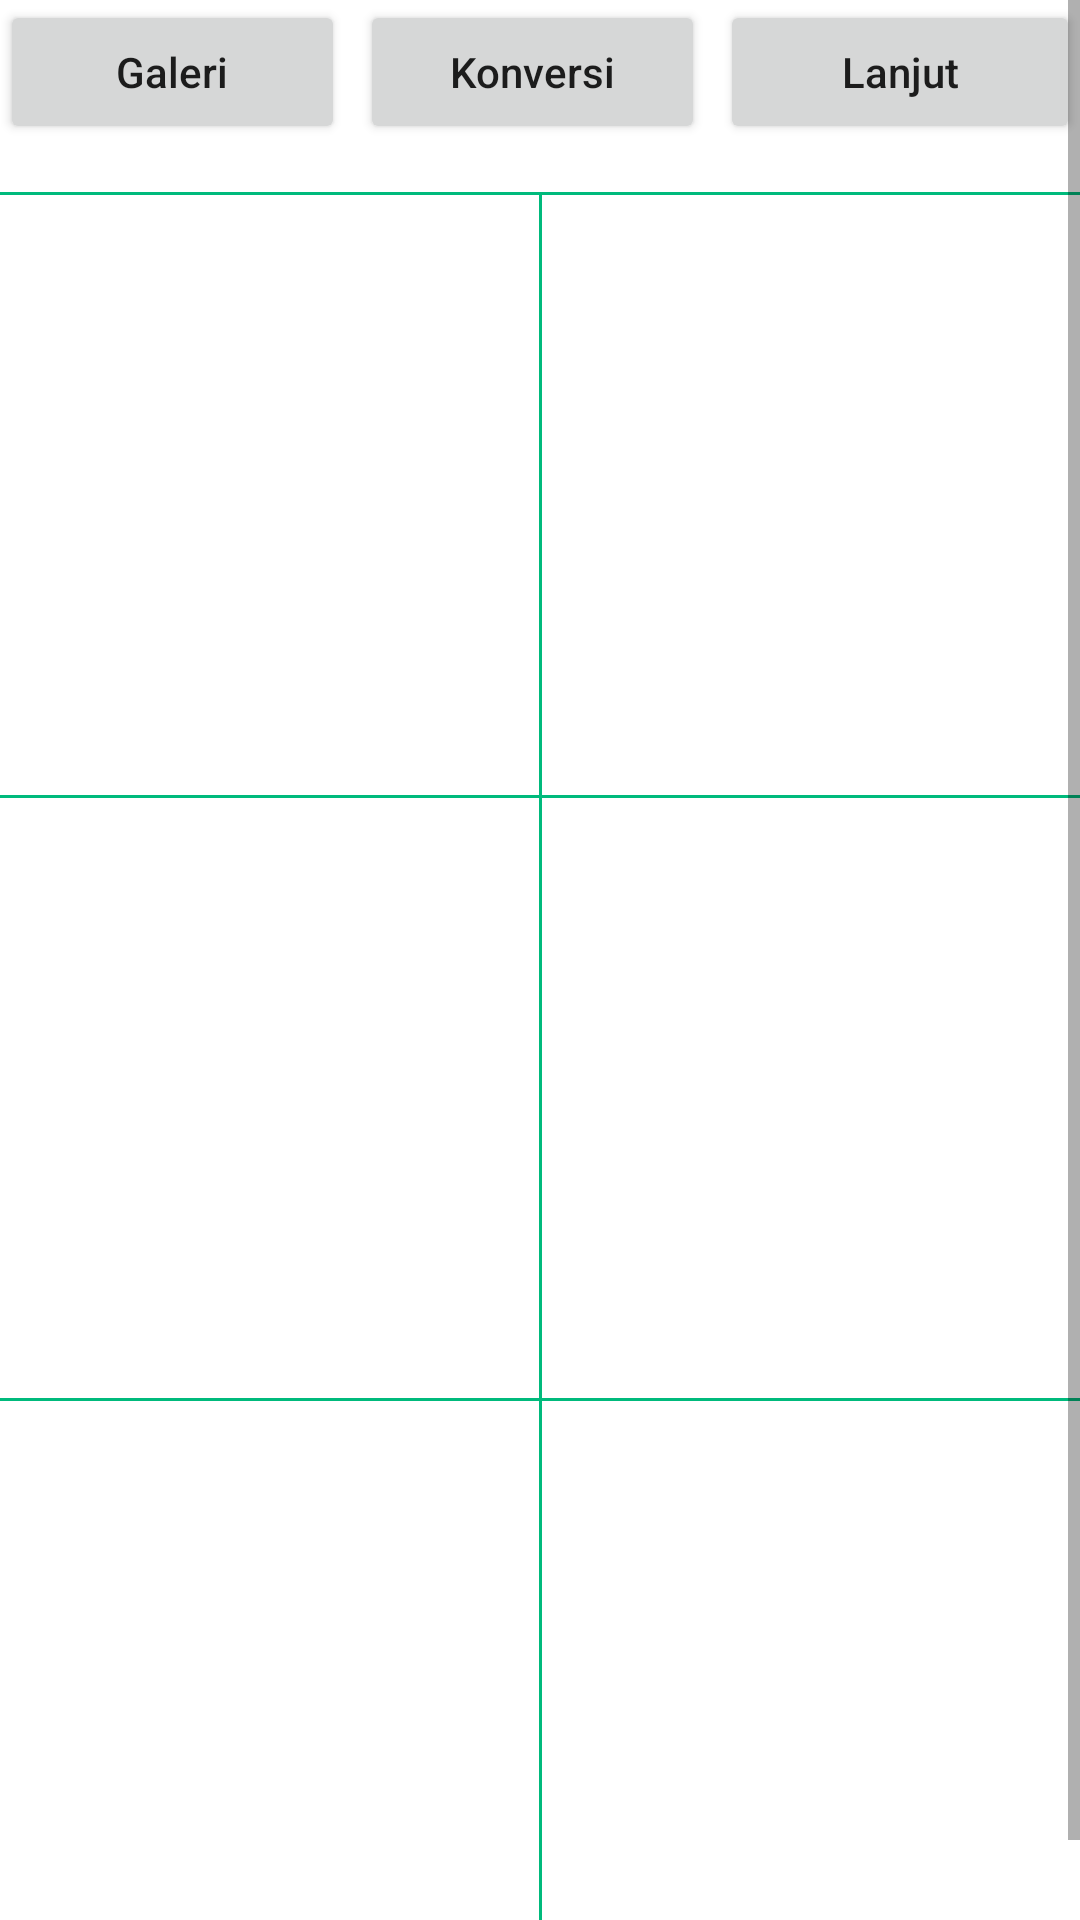

Android layout source for this screen:
<!-- AndroidManifest.xml: application theme Theme.Estimator -->
<!-- res/layout/activity_tes1.xml -->
<?xml version="1.0" encoding="utf-8"?>
<ScrollView xmlns:android="http://schemas.android.com/apk/res/android"
    android:layout_width="match_parent"
    android:layout_height="match_parent">

    <LinearLayout
        android:layout_width="match_parent"
        android:layout_height="wrap_content"
        android:orientation="vertical">

        <LinearLayout
            android:layout_width="match_parent"
            android:layout_height="match_parent"
            android:layout_marginHorizontal="@dimen/spacing_small"
            android:gravity="center_vertical"
            android:orientation="horizontal">

            <Button
                android:id="@+id/btn_gallery"
                android:layout_width="match_parent"
                android:layout_height="wrap_content"
                android:layout_marginEnd="5dp"
                android:layout_weight="1"
                android:maxLines="1"
                android:text="Galeri"
                android:textAllCaps="false" />

            <Button
                android:id="@+id/btn_convert"
                android:layout_width="match_parent"
                android:layout_height="wrap_content"
                android:layout_marginEnd="5dp"
                android:layout_weight="1"
                android:maxLines="1"
                android:text="Konversi"
                android:textAllCaps="false" />

            <Button
                android:id="@+id/btn_next"
                android:layout_width="match_parent"
                android:layout_height="wrap_content"
                android:layout_weight="1"
                android:maxLines="1"
                android:text="Lanjut"
                android:textAllCaps="false" />

        </LinearLayout>

        <ProgressBar
            android:id="@+id/progressBar"
            style="@style/Widget.AppCompat.ProgressBar.Horizontal"
            android:layout_width="match_parent"
            android:layout_height="wrap_content"
            android:layout_gravity="center"
            android:indeterminate="true"
            android:visibility="invisible" />

        <View
            android:layout_width="match_parent"
            android:layout_height="1dp"
            android:background="@color/colorPrimary" />

        <LinearLayout
            android:layout_width="match_parent"
            android:layout_height="200dp"
            android:orientation="horizontal">

            <ImageView
                android:id="@+id/imageView1"
                android:layout_width="match_parent"
                android:layout_height="match_parent"
                android:layout_weight="1" />

            <View
                android:layout_width="1dp"
                android:layout_height="match_parent"
                android:background="@color/colorPrimary" />

            <ImageView
                android:id="@+id/imageView2"
                android:layout_width="match_parent"
                android:layout_height="match_parent"
                android:layout_weight="1" />


        </LinearLayout>

        <View
            android:layout_width="match_parent"
            android:layout_height="1dp"
            android:background="@color/colorPrimary" />

        <LinearLayout
            android:layout_width="match_parent"
            android:layout_height="200dp"
            android:orientation="horizontal">

            <ImageView
                android:id="@+id/imageView3"
                android:layout_width="match_parent"
                android:layout_height="match_parent"
                android:layout_weight="1" />

            <View
                android:layout_width="1dp"
                android:layout_height="match_parent"
                android:background="@color/colorPrimary" />

            <ImageView
                android:id="@+id/imageView4"
                android:layout_width="match_parent"
                android:layout_height="match_parent"
                android:layout_weight="1" />


        </LinearLayout>

        <View
            android:layout_width="match_parent"
            android:layout_height="1dp"
            android:background="@color/colorPrimary" />

        <LinearLayout
            android:layout_width="match_parent"
            android:layout_height="200dp">

            <ImageView
                android:id="@+id/imageView5"
                android:layout_width="match_parent"
                android:layout_height="match_parent"
                android:layout_weight="1" />

            <View
                android:layout_width="1dp"
                android:layout_height="match_parent"
                android:background="@color/colorPrimary" />

            <ImageView
                android:id="@+id/imageView6"
                android:layout_width="match_parent"
                android:layout_height="match_parent"
                android:layout_weight="1" />

        </LinearLayout>

        <View
            android:layout_width="match_parent"
            android:layout_height="1dp"
            android:background="@color/colorPrimary" />

    </LinearLayout>

</ScrollView>
<!-- resources referenced by this layout -->
<resources>
  <color name="colorPrimary">#00BA7C</color>
  <style name="Theme.Estimator" parent="Theme.MaterialComponents.DayNight.NoActionBar">
          
          <item name="colorPrimary">@color/colorPrimary</item>
          <item name="colorPrimaryVariant">@color/colorPrimaryDark</item>
          <item name="colorOnPrimary">@color/white</item>
          
          <item name="colorSecondary">@color/colorAccent</item>
          <item name="colorSecondaryVariant">@color/colorAccentDark</item>
          <item name="colorOnSecondary">@color/black</item>
          
          <item name="android:statusBarColor" tools:targetApi="l">@color/colorPrimaryDark</item>
          
          <item name="fontFamily">@font/overpass</item>
      </style>
  <color name="colorPrimaryDark">#00BA7C</color>
  <color name="white">#fff</color>
  <color name="colorAccent">#E5ED00</color>
  <color name="colorAccentDark">#E5ED00</color>
  <color name="black">#000</color>
</resources>
